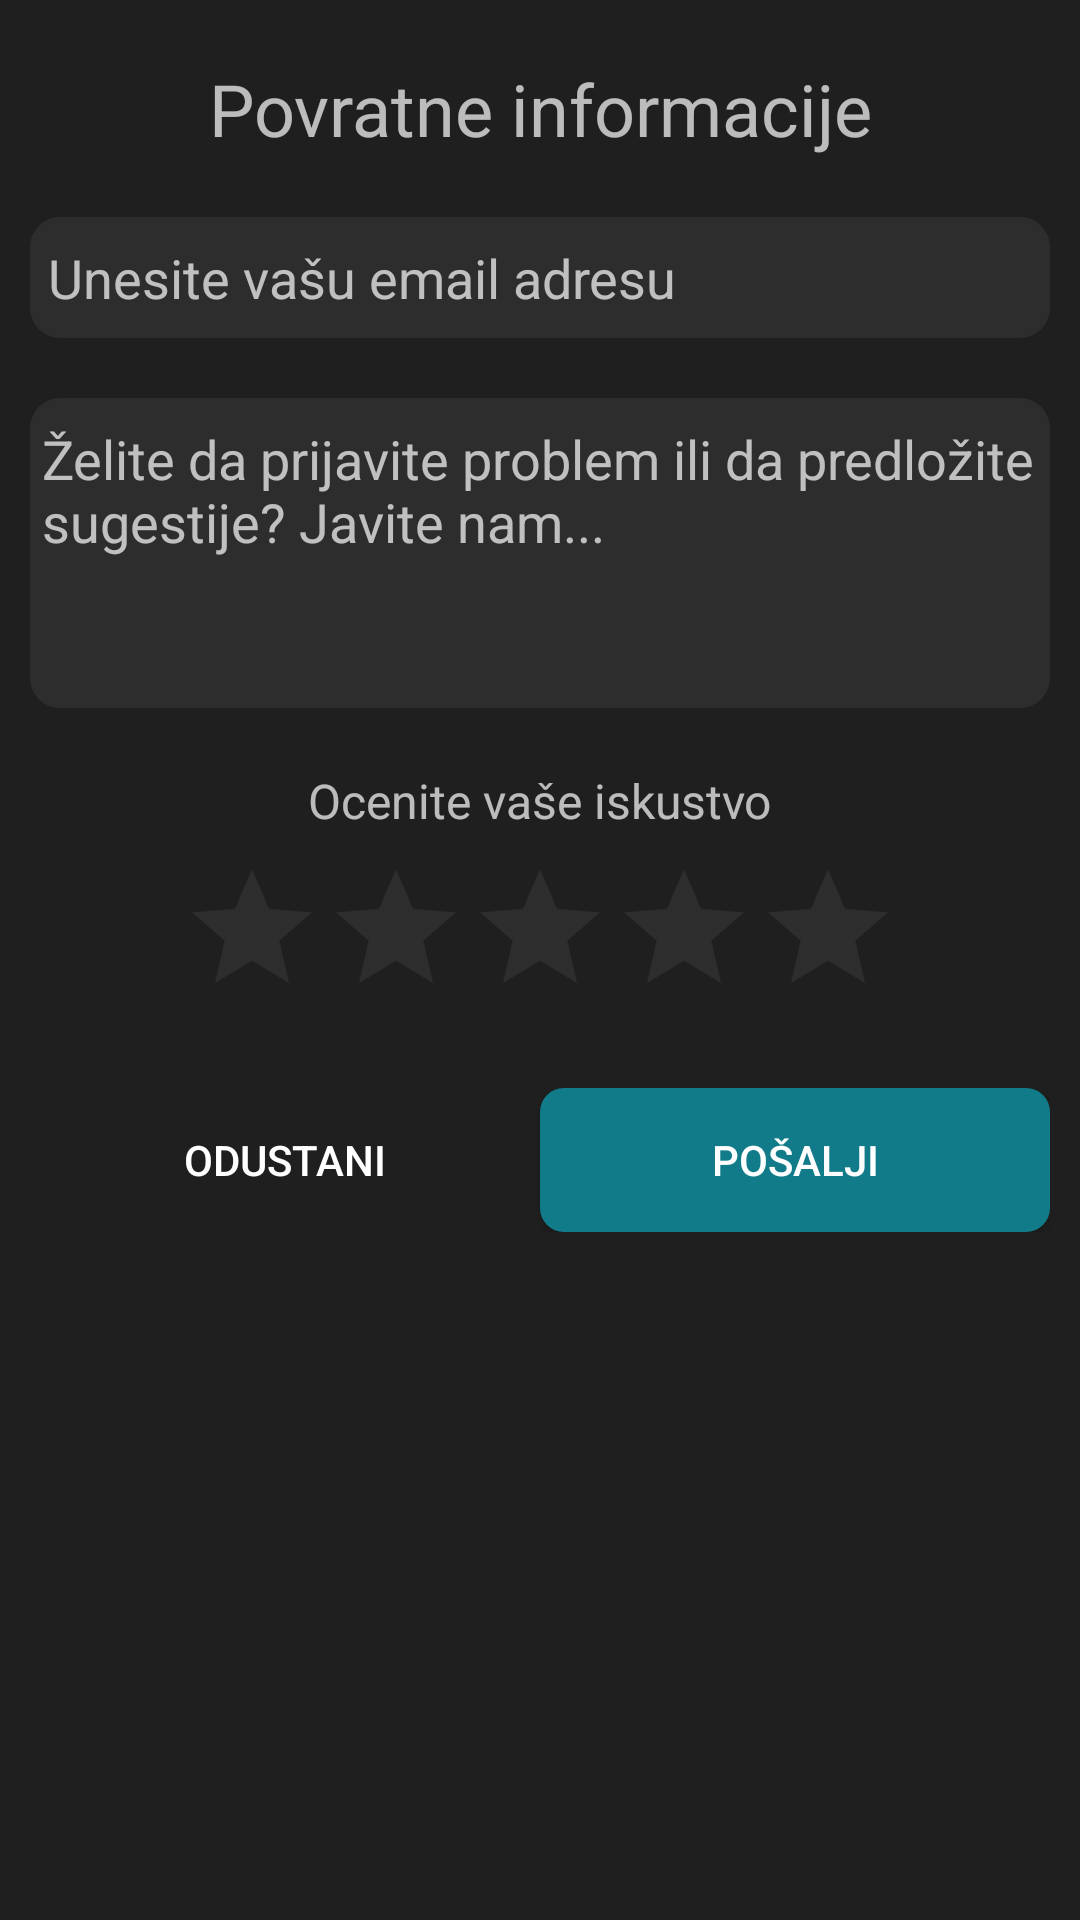

Produce the Android XML layout that renders to this screen, including the resource entries it uses.
<!-- AndroidManifest.xml: application theme Theme.Weather -->
<!-- res/layout/feedback_dialog.xml -->
<?xml version="1.0" encoding="utf-8"?>

<androidx.constraintlayout.widget.ConstraintLayout xmlns:android="http://schemas.android.com/apk/res/android"
    xmlns:app="http://schemas.android.com/apk/res-auto"
    xmlns:tools="http://schemas.android.com/tools"
    android:layout_width="match_parent"
    android:layout_height="wrap_content"
    android:background="#1f1f1f"
   >
    <androidx.constraintlayout.widget.ConstraintLayout
        app:layout_constraintTop_toTopOf="parent"
        android:paddingHorizontal="10dp"
        android:paddingBottom="30dp"
        android:id="@+id/dialog_feedback_input_layout"
        app:layout_constraintLeft_toLeftOf="parent"
        android:layout_width="match_parent"
        android:layout_height="wrap_content">
    <TextView
        android:id="@+id/feedback_dialog_title"
        android:layout_width="match_parent"
        android:layout_height="wrap_content"
        android:paddingVertical="10dp"
        app:layout_constraintBottom_toTopOf="@id/feedback_dialog_sender_email"
        android:text="@string/feedback_title_category"
        android:padding="20dp"
        android:textAlignment="center"
        android:textSize="24sp"
        app:layout_constraintTop_toTopOf="parent" />

    <EditText
        android:id="@+id/feedback_dialog_sender_email"
        android:layout_width="match_parent"
        android:layout_height="wrap_content"
        android:background="@drawable/feedback_dialog_detail_background"
        android:hint="@string/enter_your_email"
        android:inputType="textEmailAddress"
        android:paddingHorizontal="6dp"
        android:paddingVertical="8dp"
        app:layout_constraintTop_toBottomOf="@id/feedback_dialog_title" />

    <EditText
        android:id="@+id/feedback_dialog_feedback_detail"
        android:layout_width="match_parent"
        android:layout_height="wrap_content"
        android:layout_marginTop="20dp"
        android:background="@drawable/feedback_dialog_detail_background"
        android:gravity="top"
        android:hint="@string/have_any_issues_or_ideas_let_us_know"
        android:inputType="textMultiLine"
        android:maxLines="5"
        android:minLines="4"
        android:paddingHorizontal="4dp"
        android:paddingVertical="8dp"
        app:layout_constraintTop_toBottomOf="@id/feedback_dialog_sender_email" />

    <TextView
        android:id="@+id/rate_expirience_label"
        android:layout_width="wrap_content"
        android:layout_height="wrap_content"
        android:layout_marginTop="20dp"
        android:text="@string/rate_your_experience"
        android:textSize="16sp"
        app:layout_constraintLeft_toLeftOf="parent"
        app:layout_constraintRight_toRightOf="parent"
        app:layout_constraintTop_toBottomOf="@id/feedback_dialog_feedback_detail" />

    <RatingBar
        android:id="@+id/feedback_dialog_rating_bar"
        android:layout_width="wrap_content"
        android:layout_height="wrap_content"
        android:layout_marginTop="8dp"
        android:numStars="5"
        android:progressBackgroundTint="#cc313131"
        android:progressTint="#FFd700"
        android:progressTintMode="src_atop"
        android:rating="0"
        android:secondaryProgressTint="@android:color/transparent"
        android:stepSize="0.5"
        app:layout_constraintLeft_toLeftOf="parent"
        app:layout_constraintRight_toRightOf="parent"
        app:layout_constraintTop_toBottomOf="@id/rate_expirience_label" />

    <androidx.appcompat.widget.AppCompatButton
        android:id="@+id/submit_feedback_button"
        android:layout_width="0dp"
        android:layout_height="wrap_content"
        android:layout_marginTop="20dp"
        android:background="@drawable/submit_button_feedback_background"
        android:text="@string/submit_feedback"
        app:layout_constraintHorizontal_chainStyle="packed"
        app:layout_constraintLeft_toRightOf="@id/cancel_feedback_button"
        app:layout_constraintRight_toRightOf="parent"
        app:layout_constraintTop_toBottomOf="@id/feedback_dialog_rating_bar" />

    <androidx.appcompat.widget.AppCompatButton
        android:id="@+id/cancel_feedback_button"
        android:layout_width="0dp"
        android:layout_height="wrap_content"
        android:background="@android:color/transparent"
        android:text="@string/cancel_feedback"
        app:layout_constraintLeft_toLeftOf="parent"
        app:layout_constraintRight_toLeftOf="@id/submit_feedback_button"
        app:layout_constraintTop_toTopOf="@id/submit_feedback_button" />
</androidx.constraintlayout.widget.ConstraintLayout>
    <LinearLayout
        android:layout_width="wrap_content"
        android:layout_height="wrap_content"
        android:gravity="center"
        android:orientation="vertical"
        android:id="@+id/dialog_feedback_sending_layout"
        android:paddingHorizontal="10dp"
        android:paddingVertical="30dp"
        android:visibility="gone"
        app:layout_constraintBottom_toBottomOf="parent"
        app:layout_constraintEnd_toEndOf="parent"
        app:layout_constraintHorizontal_bias="0.5"
        app:layout_constraintStart_toStartOf="parent"
        app:layout_constraintTop_toTopOf="parent"
        app:layout_constraintVertical_bias="0.5">

        <TextView
            android:layout_width="wrap_content"
            android:layout_height="wrap_content"
            android:layout_marginBottom="20dp"
            android:text="Sending..."
            android:textSize="22sp" />

        <ProgressBar
            android:id="@+id/progress_bar_sending_feedback"
            android:layout_width="wrap_content"
            android:layout_height="wrap_content" />
    </LinearLayout>

</androidx.constraintlayout.widget.ConstraintLayout>
<!-- resources referenced by this layout -->
<resources>
  <!-- drawable feedback_dialog_detail_background (drawable) -->
  <?xml version="1.0" encoding="utf-8"?>
  
  <shape xmlns:android="http://schemas.android.com/apk/res/android"
      android:shape="rectangle">
      <corners android:radius="10dp"/>
      <solid android:color="#cc313131"/>
  </shape>
  <!-- drawable submit_button_feedback_background (drawable) -->
  <?xml version="1.0" encoding="utf-8"?>
  
  <shape xmlns:android="http://schemas.android.com/apk/res/android"
      android:shape="rectangle">
      <corners android:radius="8dp"/>
      <solid android:color="#117B8A"/>
  </shape>
  <string name="cancel_feedback">odustani</string>
  <string name="enter_your_email">Unesite vašu email adresu</string>
  <string name="feedback_title_category">Povratne informacije</string>
  <string name="have_any_issues_or_ideas_let_us_know">Želite da prijavite problem ili da predložite sugestije? Javite nam...</string>
  <string name="rate_your_experience">Ocenite vaše iskustvo</string>
  <string name="submit_feedback">pošalji</string>
  <style name="Theme.Weather" parent="Theme.MaterialComponents.NoActionBar">
          
          <item name="colorPrimary">@color/purple_500</item>
          <item name="colorPrimaryVariant">@color/purple_700</item>
          <item name="colorOnPrimary">@color/white</item>
          
          <item name="colorSecondary">@color/teal_200</item>
          <item name="colorSecondaryVariant">@color/teal_700</item>
          <item name="colorOnSecondary">@color/black</item>
          <item name="android:windowTranslucentStatus">true</item>
          <item name="android:windowTranslucentNavigation">true</item>
          
          <item name="android:statusBarColor">?attr/colorPrimaryVariant</item>
          
          <item name="android:forceDarkAllowed" tools:targetApi="q">false</item>
  
      </style>
  <color name="purple_500">#FF6200EE</color>
  <color name="purple_700">#FF3700B3</color>
  <color name="white">#FFFFFFFF</color>
  <color name="teal_200">#FF03DAC5</color>
  <color name="teal_700">#FF018786</color>
  <color name="black">#FF000000</color>
</resources>
